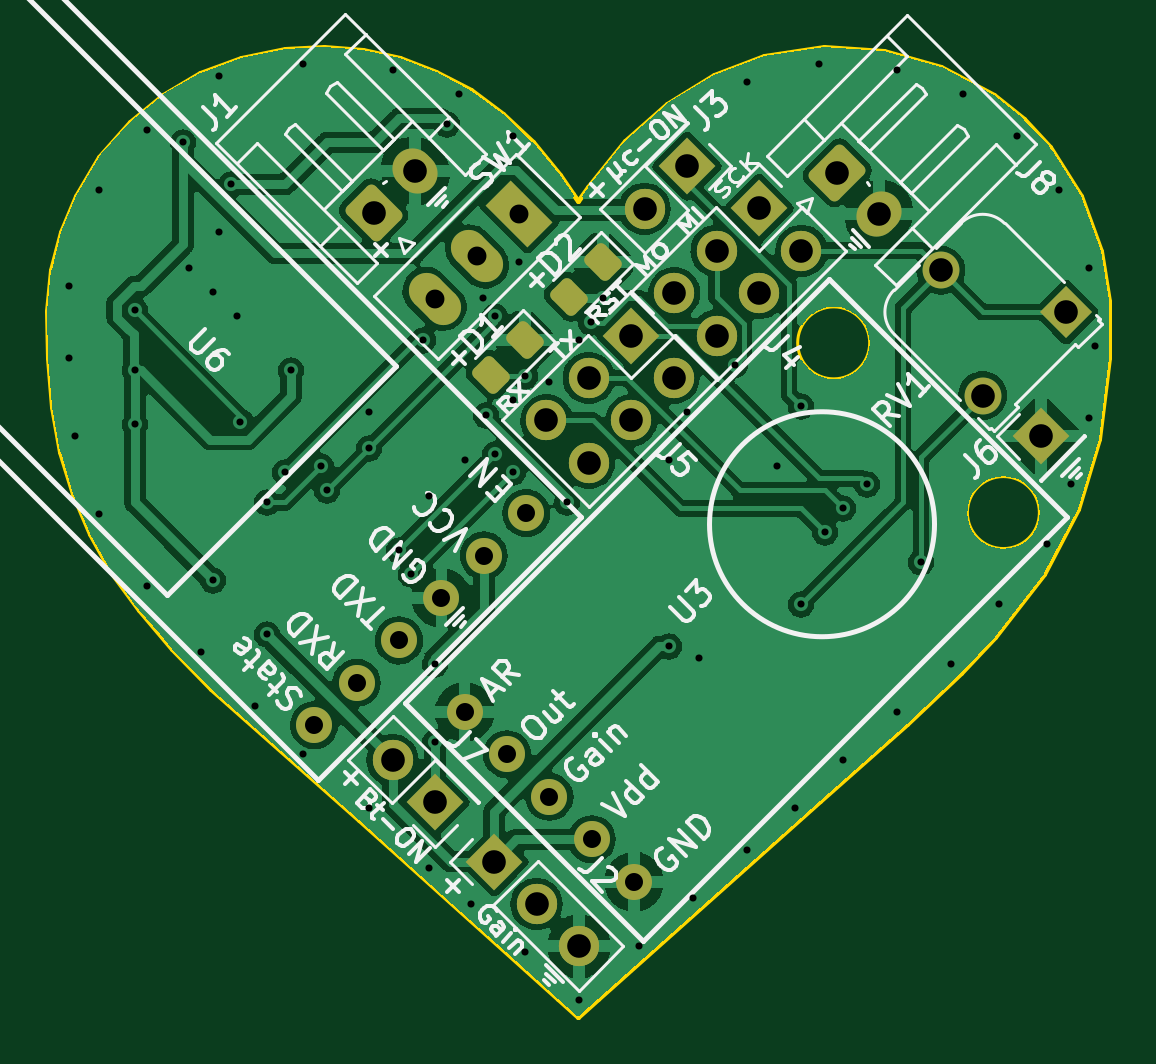
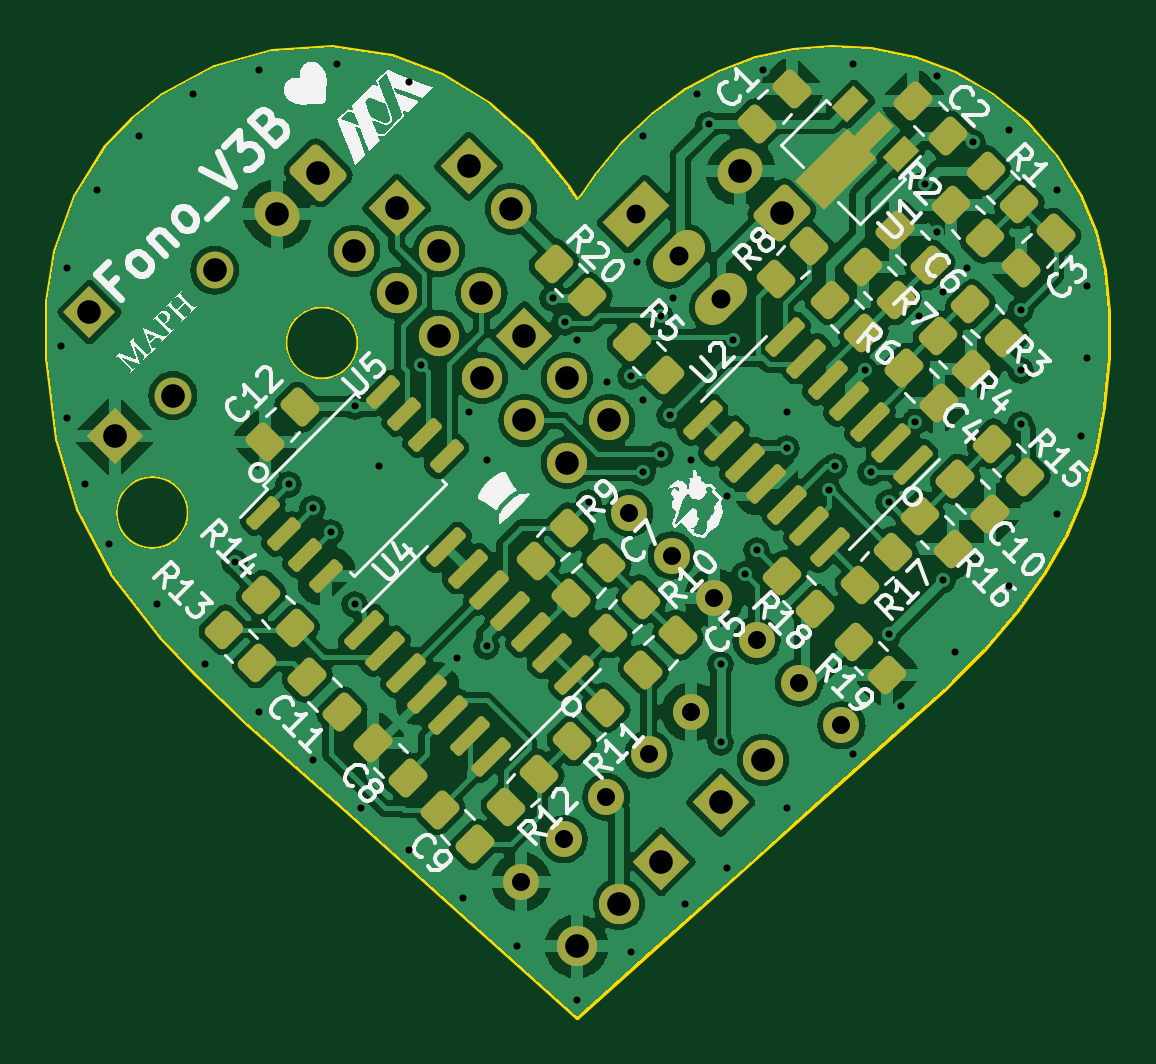
Circuit board: 10 layer files. Board 44.9 x 41.1 mm.
- bottom_copper: Fonocardiograma_V3B-B_Cu.gbl (249698 bytes)
- bottom_mask: Fonocardiograma_V3B-B_Mask.gbs (7708 bytes)
- paste: Fonocardiograma_V3B-B_Paste.gbp (5273 bytes)
- bottom_silk: Fonocardiograma_V3B-B_Silkscreen.gbo (115879 bytes)
- outline: Fonocardiograma_V3B-Edge_Cuts.gm1 (3505 bytes)
- top_copper: Fonocardiograma_V3B-F_Cu.gtl (147843 bytes)
- top_mask: Fonocardiograma_V3B-F_Mask.gts (3897 bytes)
- paste: Fonocardiograma_V3B-F_Paste.gtp (1255 bytes)
- top_silk: Fonocardiograma_V3B-F_Silkscreen.gto (49423 bytes)
- drill: Fonocardiograma_V3B-PTH.drl (1929 bytes)

=== bottom_copper: Fonocardiograma_V3B-B_Cu.gbl (249698 bytes, source omitted) ===
=== bottom_mask: Fonocardiograma_V3B-B_Mask.gbs (7708 bytes, source withheld) ===
=== paste: Fonocardiograma_V3B-B_Paste.gbp (5273 bytes, source withheld) ===
=== bottom_silk: Fonocardiograma_V3B-B_Silkscreen.gbo (115879 bytes, source omitted) ===
=== outline: Fonocardiograma_V3B-Edge_Cuts.gm1 ===
G04 #@! TF.GenerationSoftware,KiCad,Pcbnew,(7.0.0)*
G04 #@! TF.CreationDate,2023-04-23T00:30:47-06:00*
G04 #@! TF.ProjectId,Fonocardiograma_V3B,466f6e6f-6361-4726-9469-6f6772616d61,rev?*
G04 #@! TF.SameCoordinates,Original*
G04 #@! TF.FileFunction,Profile,NP*
%FSLAX46Y46*%
G04 Gerber Fmt 4.6, Leading zero omitted, Abs format (unit mm)*
G04 Created by KiCad (PCBNEW (7.0.0)) date 2023-04-23 00:30:47*
%MOMM*%
%LPD*%
G01*
G04 APERTURE LIST*
G04 #@! TA.AperFunction,Profile*
%ADD10C,0.200000*%
G04 #@! TD*
G04 #@! TA.AperFunction,Profile*
%ADD11C,0.120000*%
G04 #@! TD*
G04 APERTURE END LIST*
D10*
X123348543Y-65389522D02*
X123767299Y-61971992D01*
X80038330Y-55094445D02*
X79411103Y-56625533D01*
X105064696Y-51187793D02*
X103272847Y-52790876D01*
X85779750Y-75956405D02*
X92020250Y-81523595D01*
X118955549Y-73786092D02*
X121028499Y-71085827D01*
X81031390Y-53444844D02*
X80038330Y-55094445D01*
X109181589Y-49171561D02*
X107051002Y-49968861D01*
X79411103Y-56625533D02*
X79013827Y-58230585D01*
X92020250Y-81523595D02*
X100462710Y-89082855D01*
X81550962Y-71018543D02*
X82704642Y-72628042D01*
X122464220Y-68357219D02*
X123348543Y-65389522D01*
X78855930Y-61972005D02*
X79048935Y-64043341D01*
X101312060Y-89846478D02*
X102161369Y-89082651D01*
X123443039Y-57431361D02*
X122591486Y-55108445D01*
X118907579Y-50822311D02*
X116688353Y-49633471D01*
X90555916Y-48777317D02*
X88887960Y-48874475D01*
X122591486Y-55108445D02*
X121293639Y-53040371D01*
X100462710Y-89082855D02*
X101312019Y-89846479D01*
X79048935Y-64043341D02*
X79395806Y-65945016D01*
X121293639Y-53040371D02*
X120172564Y-51857758D01*
X84107860Y-74261114D02*
X85779750Y-75956405D01*
X88887960Y-48874475D02*
X87039754Y-49254560D01*
X111720580Y-48790313D02*
X109181589Y-49171561D01*
X85320481Y-49901727D02*
X83746838Y-50808101D01*
X78833203Y-59986958D02*
X78855930Y-61972005D01*
X115240369Y-77455084D02*
X117500019Y-75301192D01*
X92191165Y-48911165D02*
X90555916Y-48777317D01*
X123767299Y-61971992D02*
X123764907Y-59532312D01*
X96759377Y-50634039D02*
X95307025Y-49845997D01*
X120172564Y-51857758D02*
X118907579Y-50822311D01*
X98122503Y-51627206D02*
X96759377Y-50634039D01*
X102161369Y-89082651D02*
X111549839Y-80701532D01*
X111549839Y-80701532D02*
X115240369Y-77455084D01*
X117500019Y-75301192D02*
X118955549Y-73786092D01*
X82704642Y-72628042D02*
X84107860Y-74261114D01*
X103272847Y-52790876D02*
X101725629Y-54740631D01*
X101725629Y-54740631D02*
X101313885Y-55320420D01*
X93779578Y-49269548D02*
X92191165Y-48911165D01*
X79013827Y-58230585D02*
X78833203Y-59986958D01*
X107051002Y-49968861D02*
X105064696Y-51187793D01*
X83746838Y-50808101D02*
X82335520Y-51965805D01*
X100524560Y-54203025D02*
X99382274Y-52819025D01*
X121028499Y-71085827D02*
X122464220Y-68357219D01*
X101081388Y-55012607D02*
X100524560Y-54203025D01*
X123764907Y-59532312D02*
X123443039Y-57431361D01*
X99382274Y-52819025D02*
X98122503Y-51627206D01*
X87039754Y-49254560D02*
X85320481Y-49901727D01*
X80627686Y-69393970D02*
X81550962Y-71018543D01*
X114257760Y-48950210D02*
X111720580Y-48790313D01*
X101312019Y-89846479D02*
X101312060Y-89846478D01*
X116688353Y-49633471D02*
X114257760Y-48950210D01*
X95307025Y-49845997D02*
X93779578Y-49269548D01*
X79915678Y-67715677D02*
X80627686Y-69393970D01*
X101313885Y-55320420D02*
X101081388Y-55012607D01*
X82335520Y-51965805D02*
X81031390Y-53444844D01*
X79395806Y-65945016D02*
X79915678Y-67715677D01*
D11*
X113651595Y-61318303D02*
G75*
G03*
X113651595Y-61318303I-1524000J0D01*
G01*
X120835800Y-68502508D02*
G75*
G03*
X120835800Y-68502508I-1524000J0D01*
G01*
M02*

=== top_copper: Fonocardiograma_V3B-F_Cu.gtl (147843 bytes, source omitted) ===
=== top_mask: Fonocardiograma_V3B-F_Mask.gts (3897 bytes, source withheld) ===
=== paste: Fonocardiograma_V3B-F_Paste.gtp (1255 bytes, source withheld) ===
=== top_silk: Fonocardiograma_V3B-F_Silkscreen.gto (49423 bytes, source omitted) ===
=== drill: Fonocardiograma_V3B-PTH.drl ===
M48
INCH,TZ
T1C0.0118
T2C0.0300
T3C0.0315
T4C0.0394
%
G90
G05
T1
X31400Y-23200
X31400Y-24400
X31500Y-25700
X31900Y-21600
X31900Y-27000
X32500Y-23600
X32500Y-24600
X32500Y-25500
X32700Y-20600
X32700Y-28200
X33300Y-20800
X33400Y-22900
X33600Y-29300
X33800Y-23300
X33800Y-28100
X33900Y-19700
X33900Y-22300
X34100Y-21500
X34200Y-23700
X34256Y-25456
X34500Y-30200
X34700Y-26800
X34700Y-29000
X35000Y-26300
X35100Y-24600
X35300Y-19500
X35300Y-31000
X35600Y-26200
X35700Y-26600
X36400Y-25300
X36400Y-25900
X36400Y-31900
X36800Y-19600
X36900Y-27600
X37100Y-28000
X37300Y-24100
X37400Y-26700
X37400Y-32900
X37500Y-29500
X37500Y-30800
X37700Y-20500
X37900Y-20000
X38000Y-26100
X38100Y-33500
X38300Y-23400
X38350Y-25350
X38500Y-23700
X38500Y-26000
X38800Y-20700
X38800Y-25100
X38800Y-26300
X38900Y-22800
X39000Y-24700
X39000Y-34300
X39400Y-24800
X39700Y-26800
X39900Y-24100
X39900Y-35100
X40100Y-23800
X40300Y-23400
X40900Y-34200
X41400Y-26100
X41400Y-29200
X41700Y-25300
X41800Y-33400
X41900Y-29400
X42500Y-24509
X42700Y-19800
X42700Y-32600
X43200Y-26200
X43500Y-31900
X43600Y-25200
X43600Y-28500
X43900Y-19500
X44000Y-27300
X44300Y-26900
X44300Y-31100
X44700Y-26500
X45200Y-19600
X45200Y-30300
X45600Y-27800
X46100Y-29500
X46300Y-20000
X46900Y-28500
X47200Y-20700
X47700Y-27500
X47900Y-21600
X48100Y-26500
X48400Y-22900
X48400Y-25400
X48500Y-24200
T2
X35486Y-30514
X36193Y-29807
X36900Y-29100
X37607Y-28393
X37993Y-30293
X38314Y-27686
X38700Y-31000
X39021Y-26979
X39407Y-31707
X40114Y-32414
X40821Y-33121
T3
X37493Y-23407
X38200Y-22700
X38907Y-21993
T4
X36476Y-21972
X36793Y-31093
X37172Y-21276
X37500Y-31800
X38486Y-32786
X39193Y-33493
X39356Y-25434
X39900Y-34200
X40063Y-24727
X40063Y-26141
X40770Y-24020
X40770Y-25434
X40993Y-21907
X41477Y-24727
X41486Y-23314
X41700Y-21200
X42193Y-22607
X42193Y-24021
X42900Y-21900
X42900Y-23314
X43607Y-22607
X44204Y-21304
X44900Y-22000
X45932Y-22932
X46628Y-25020
X47600Y-25700
X48020Y-23628
T0
M30

